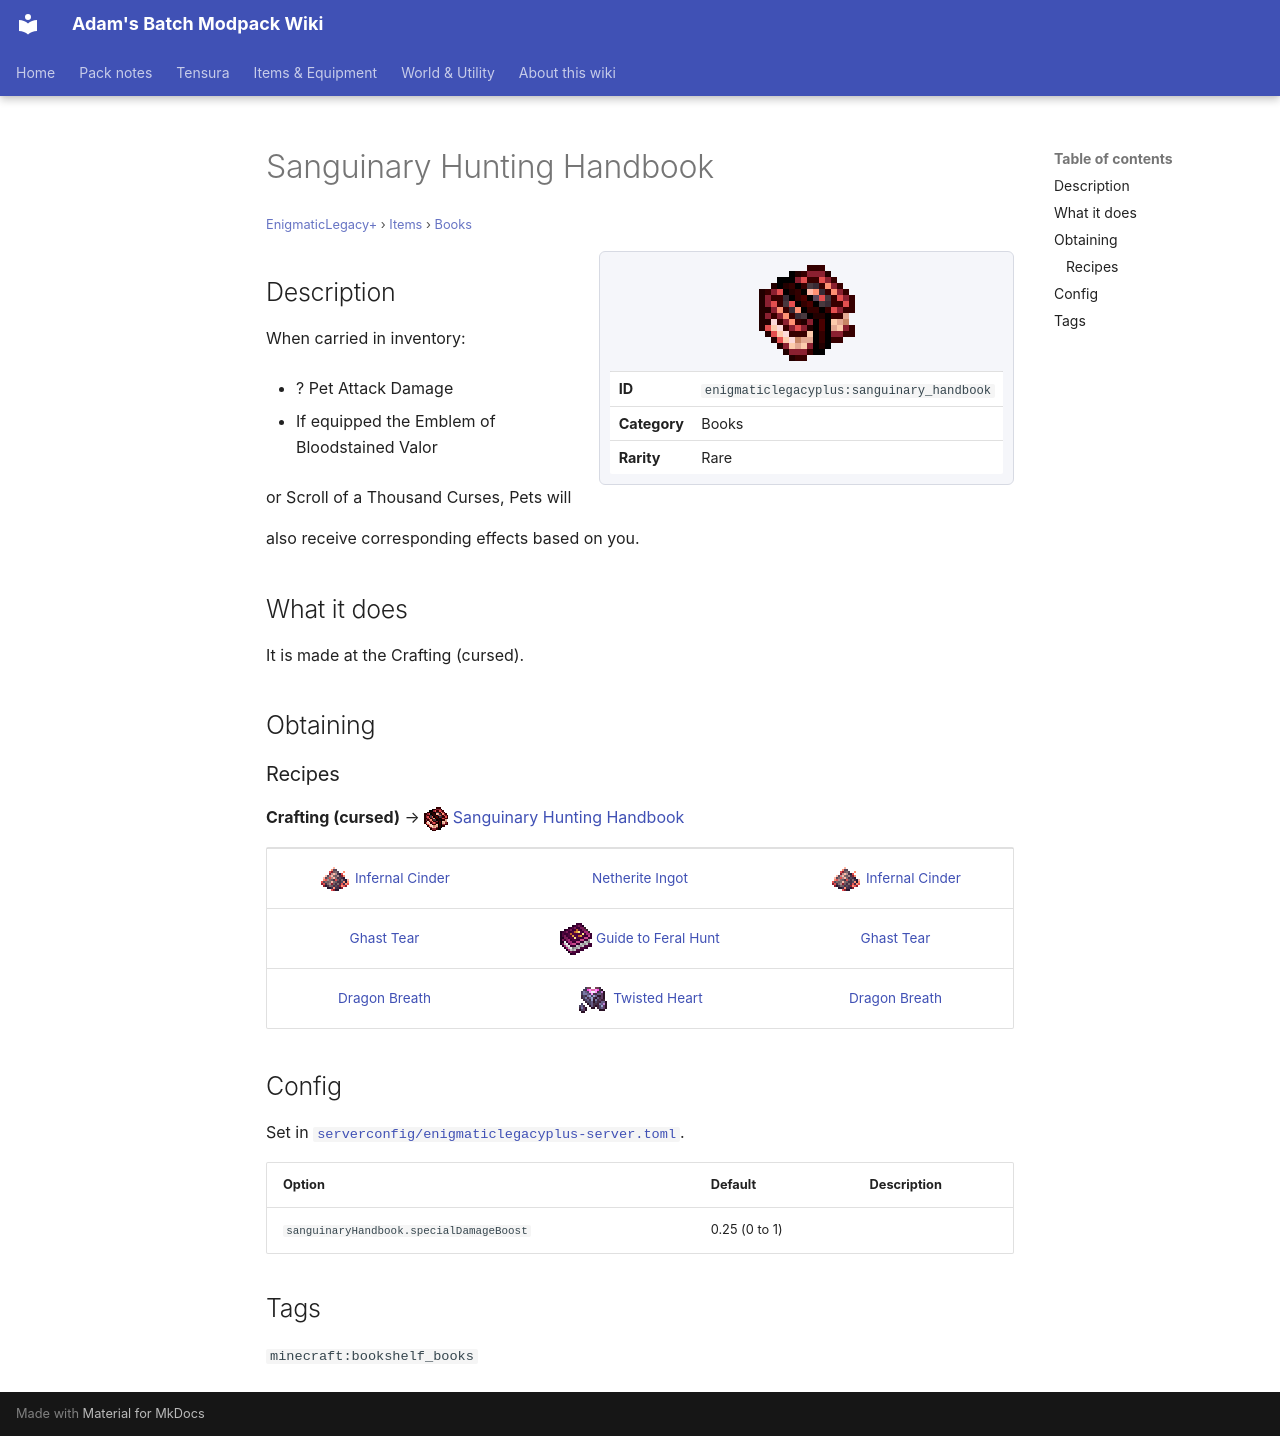

repository: Proteus-Nell/Adams-Batch-MC-Modpack-Wiki · page: enigmatic-legacy-plus/items/books/sanguinary-handbook/index.html · generator: mkdocs

# Sanguinary Hunting Handbook

<small>[EnigmaticLegacy+](../../index.md) &rsaquo; [Items](../index.md) &rsaquo; [Books](index.md)</small>

<div class="infobox" markdown>

![Sanguinary Hunting Handbook](../../../assets/icons/enigmaticlegacyplus/item/sanguinary_handbook.png)

| | |
|---|---|
| **ID** | `enigmaticlegacyplus:sanguinary_handbook` |
| **Category** | Books |
| **Rarity** | Rare |

</div>

## Description

When carried in inventory:

- ? Pet Attack Damage

- If equipped the Emblem of Bloodstained Valor

or Scroll of a Thousand Curses, Pets will

also receive corresponding effects based on you.

## What it does

It is made at the Crafting (cursed).

## Obtaining

### Recipes

**Crafting (cursed)** &rarr; ![](../../../assets/icons/enigmaticlegacyplus/item/sanguinary_handbook.png) [Sanguinary Hunting Handbook](sanguinary-handbook.md)

<div class="recipe" markdown>

| | | |
|---|---|---|
| ![](../../../assets/icons/enigmaticlegacyplus/item/infernal_cinder.png) [Infernal Cinder](../generic/infernal-cinder.md) |  [Netherite Ingot](https://minecraft.wiki/w/Netherite_Ingot) | ![](../../../assets/icons/enigmaticlegacyplus/item/infernal_cinder.png) [Infernal Cinder](../generic/infernal-cinder.md) |
|  [Ghast Tear](https://minecraft.wiki/w/Ghast_Tear) | ![](../../../assets/icons/enigmaticlegacyplus/item/hunter_guidebook.png) [Guide to Feral Hunt](hunter-guidebook.md) |  [Ghast Tear](https://minecraft.wiki/w/Ghast_Tear) |
|  [Dragon Breath](https://minecraft.wiki/w/Dragon_Breath) | ![](../../../assets/icons/enigmaticlegacyplus/item/twisted_heart.png) [Twisted Heart](../materials/twisted-heart.md) |  [Dragon Breath](https://minecraft.wiki/w/Dragon_Breath) |

</div>

## Config

Set in [`serverconfig/enigmaticlegacyplus-server.toml`](../../configs/serverconfig-enigmaticlegacyplus-server.md).

| Option | Default | Description |
|---|---|---|
| `sanguinaryHandbook.specialDamageBoost` | 0.25 (0 to 1) |  |

## Tags

`minecraft:bookshelf_books`
